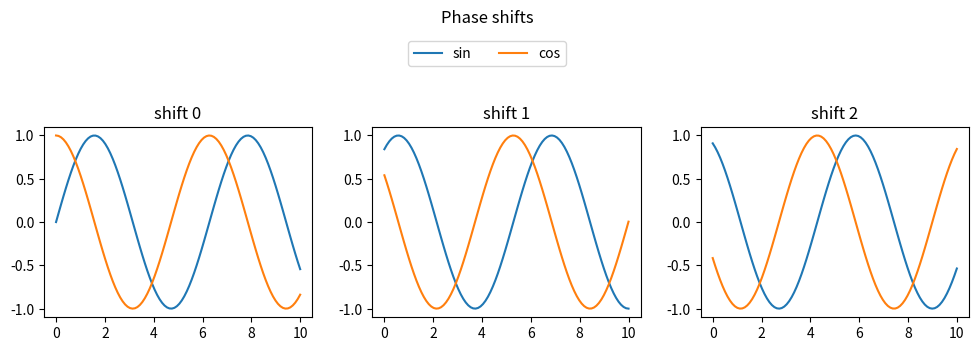

Source code (Python):
# tight_layout with a rect that leaves room for a figure legend and a suptitle at the top.
import numpy as np
import matplotlib.pyplot as plt

x = np.linspace(0, 10, 100)
fig, axs = plt.subplots(1, 3, figsize=(10, 3.5))
for i, ax in enumerate(axs):
    ax.plot(x, np.sin(x + i), label="sin")
    ax.plot(x, np.cos(x + i), label="cos")
    ax.set_title(f"shift {i}")
handles, labels = axs[0].get_legend_handles_labels()
fig.legend(handles, labels, loc="upper center", ncol=2, bbox_to_anchor=(0.5, 0.92))
fig.suptitle("Phase shifts", y=0.99)
fig.tight_layout(rect=[0, 0, 1, 0.85])
print(np.round(axs[0].get_position().y1, 3))
fig.savefig("phases.png")
